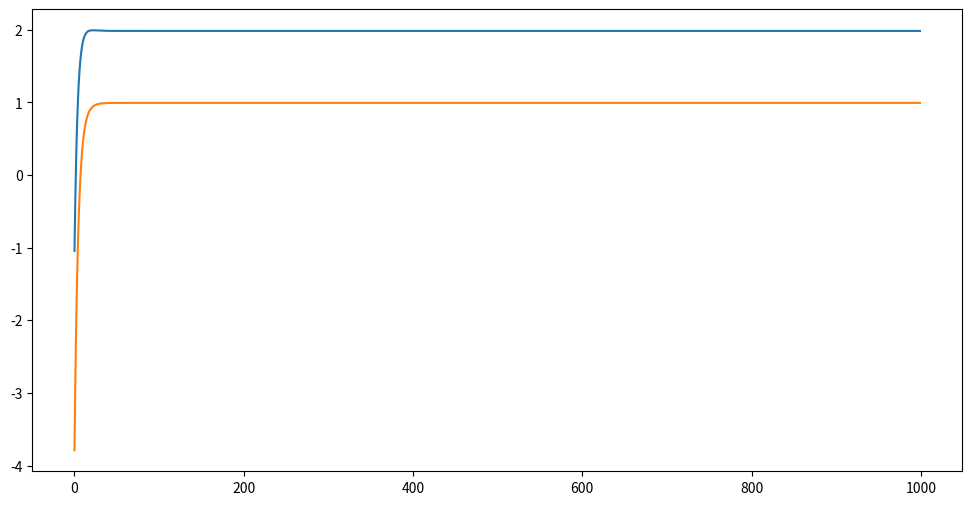

Python code for this plot:
import numpy as np
import matplotlib.pyplot as plt

target_a = 2
target_b = 1
n_samples= 100

def make_dataset(n_samples, target_a, target_b):
    X = np.random.normal(loc=0, scale=1, size=(n_samples,))
    noise = 0.3*np.random.normal(loc=0, scale=1, size=(n_samples,))
    Y = target_a * X + target_b +noise
    return X, Y

x_i, y_i = make_dataset(n_samples, target_a, target_b)

class LinearFunction:
    def __init__(self, a, b):
        self.a, self.b = a, b

    def __call__(self, x):
        return self.a * x + self.b

    def update_params(self, dloss_da, dloss_db, lr):
        self.a = self.a - lr * dloss_da
        self.b = self.b - lr * dloss_db

    def get_params(self):
        return self.a, self.b


model = LinearFunction(a = -2, b = -5)

lr = 0.001
epochs = 1000

a_vals = []
b_vals = []

for _ in range(epochs):
    for x, y in zip(x_i, y_i):
        y_pred = model(x)

        loss = (y_pred-y)**2

        dloss_da = 2*x*(y_pred-y)
        dloss_db = 2*(y_pred-y)

        model.update_params(dloss_da, dloss_db, lr)
    a, b = model.get_params()
    a_vals.append(a)
    b_vals.append(b)

plt.figure(figsize=(12,6))
plt.plot(a_vals)
plt.plot(b_vals)
plt.show()

print(a, b)